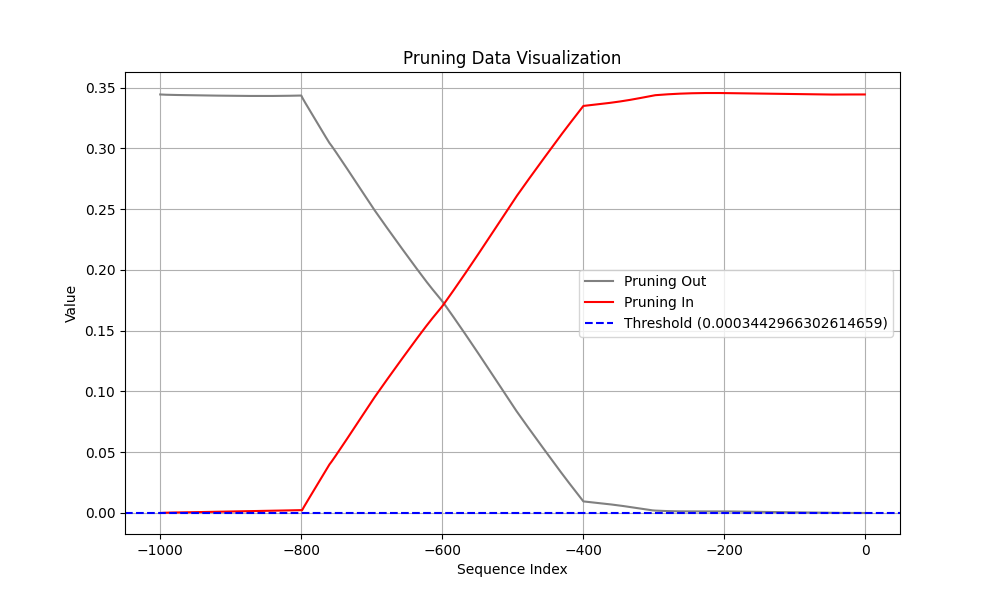

The data file committed next to this chart (first rows):
Coalition, t (event index), Pruning, Shapley Value
Sum of contribution of events > t, -1, 1, 1.998450607061386e-07
Sum of contribution of events ≤ t, -1, 1, 0.3443
Sum of contribution of events > t, -2, 0, 5.085468292236328e-07
Sum of contribution of events ≤ t, -2, 0, 0.3443
Sum of contribution of events > t, -3, 0, 8.570961654186248e-07
Sum of contribution of events ≤ t, -3, 0, 0.3443
Sum of contribution of events > t, -4, 0, 1.1932533234357835e-06
Sum of contribution of events ≤ t, -4, 0, 0.3443
Sum of contribution of events > t, -5, 0, 1.4776699244976043e-06
Sum of contribution of events ≤ t, -5, 0, 0.3443
Sum of contribution of events > t, -6, 0, 1.6808640211820603e-06
Sum of contribution of events ≤ t, -6, 0, 0.3443
Sum of contribution of events > t, -7, 0, 1.7809141427278518e-06
Sum of contribution of events ≤ t, -7, 0, 0.3443
Sum of contribution of events > t, -8, 0, 1.8001999706029892e-06
Sum of contribution of events ≤ t, -8, 0, 0.3443
Sum of contribution of events > t, -9, 0, 1.9505955278873445e-06
Sum of contribution of events ≤ t, -9, 0, 0.3443
Sum of contribution of events > t, -10, 0, 2.2405125200748443e-06
Sum of contribution of events ≤ t, -10, 0, 0.3443
Sum of contribution of events > t, -11, 0, 2.675825729966164e-06
Sum of contribution of events ≤ t, -11, 0, 0.3443
Sum of contribution of events > t, -12, 0, 3.2603759318590165e-06
Sum of contribution of events ≤ t, -12, 0, 0.3443
Sum of contribution of events > t, -13, 0, 3.99659015238285e-06
Sum of contribution of events ≤ t, -13, 0, 0.3443
Sum of contribution of events > t, -14, 0, 4.885716363787651e-06
Sum of contribution of events ≤ t, -14, 0, 0.3443
Sum of contribution of events > t, -15, 0, 5.928169935941696e-06
Sum of contribution of events ≤ t, -15, 0, 0.3443
Sum of contribution of events > t, -16, 0, 7.123617455363274e-06
Sum of contribution of events ≤ t, -16, 0, 0.3443
Sum of contribution of events > t, -17, 0, 8.47133994102478e-06
Sum of contribution of events ≤ t, -17, 0, 0.3443
Sum of contribution of events > t, -18, 0, 9.970173239707947e-06
Sum of contribution of events ≤ t, -18, 0, 0.3443
Sum of contribution of events > t, -19, 0, 1.1618612334132194e-05
Sum of contribution of events ≤ t, -19, 0, 0.3443
Sum of contribution of events > t, -20, 0, 1.3415116816759109e-05
Sum of contribution of events ≤ t, -20, 0, 0.3443
Sum of contribution of events > t, -21, 0, 1.535781845450401e-05
Sum of contribution of events ≤ t, -21, 0, 0.3443
Sum of contribution of events > t, -22, 0, 1.744472607970238e-05
Sum of contribution of events ≤ t, -22, 0, 0.3443
Sum of contribution of events > t, -23, 0, 1.967388205230236e-05
Sum of contribution of events ≤ t, -23, 0, 0.3443
Sum of contribution of events > t, -24, 0, 2.2043224424123764e-05
Sum of contribution of events ≤ t, -24, 0, 0.3443
Sum of contribution of events > t, -25, 0, 2.4550609290599823e-05
Sum of contribution of events ≤ t, -25, 0, 0.3443
Sum of contribution of events > t, -26, 0, 2.7193883433938026e-05
Sum of contribution of events ≤ t, -26, 0, 0.3443
Sum of contribution of events > t, -27, 0, 2.9970936477184295e-05
Sum of contribution of events ≤ t, -27, 0, 0.3443
Sum of contribution of events > t, -28, 0, 3.2879581674933434e-05
Sum of contribution of events ≤ t, -28, 0, 0.3443
Sum of contribution of events > t, -29, 0, 3.59176117926836e-05
Sum of contribution of events ≤ t, -29, 0, 0.3443
Sum of contribution of events > t, -30, 0, 3.908311575651169e-05
Sum of contribution of events ≤ t, -30, 0, 0.3443
... 1,940 more rows
